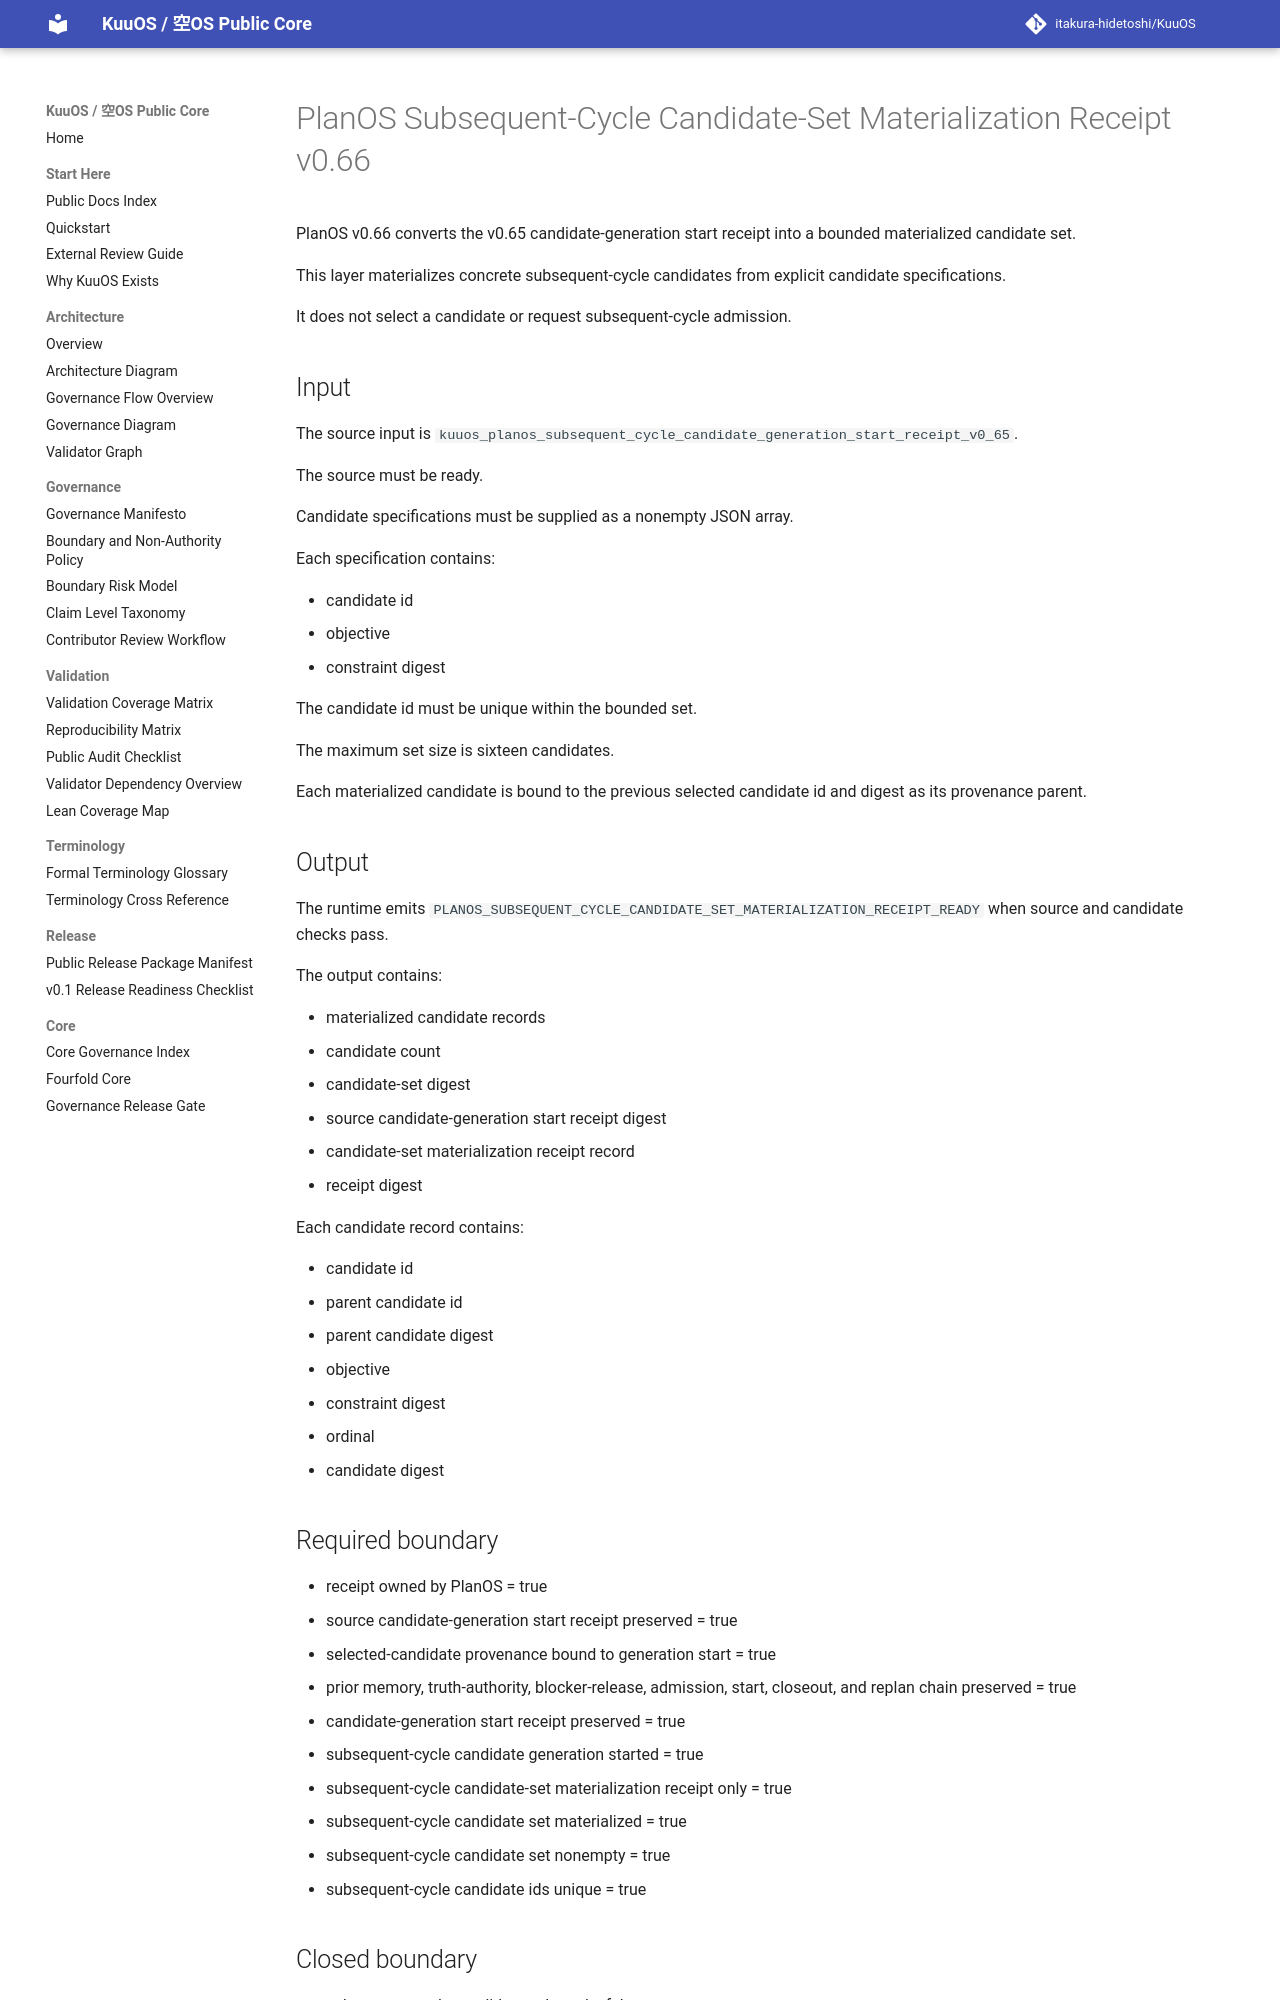

repository: itakura-hidetoshi/KuuOS · page: KUUOS_PLANOS_SUBSEQUENT_CYCLE_CANDIDATE_SET_MATERIALIZATION_RECEIPT_v0_66/index.html · generator: mkdocs

# PlanOS Subsequent-Cycle Candidate-Set Materialization Receipt v0.66

PlanOS v0.66 converts the v0.65 candidate-generation start receipt into a bounded materialized candidate set.

This layer materializes concrete subsequent-cycle candidates from explicit candidate specifications.

It does not select a candidate or request subsequent-cycle admission.

## Input

The source input is `kuuos_planos_subsequent_cycle_candidate_generation_start_receipt_v0_65`.

The source must be ready.

Candidate specifications must be supplied as a nonempty JSON array.

Each specification contains:

- candidate id
- objective
- constraint digest

The candidate id must be unique within the bounded set.

The maximum set size is sixteen candidates.

Each materialized candidate is bound to the previous selected candidate id and digest as its provenance parent.

## Output

The runtime emits `PLANOS_SUBSEQUENT_CYCLE_CANDIDATE_SET_MATERIALIZATION_RECEIPT_READY` when source and candidate checks pass.

The output contains:

- materialized candidate records
- candidate count
- candidate-set digest
- source candidate-generation start receipt digest
- candidate-set materialization receipt record
- receipt digest

Each candidate record contains:

- candidate id
- parent candidate id
- parent candidate digest
- objective
- constraint digest
- ordinal
- candidate digest
